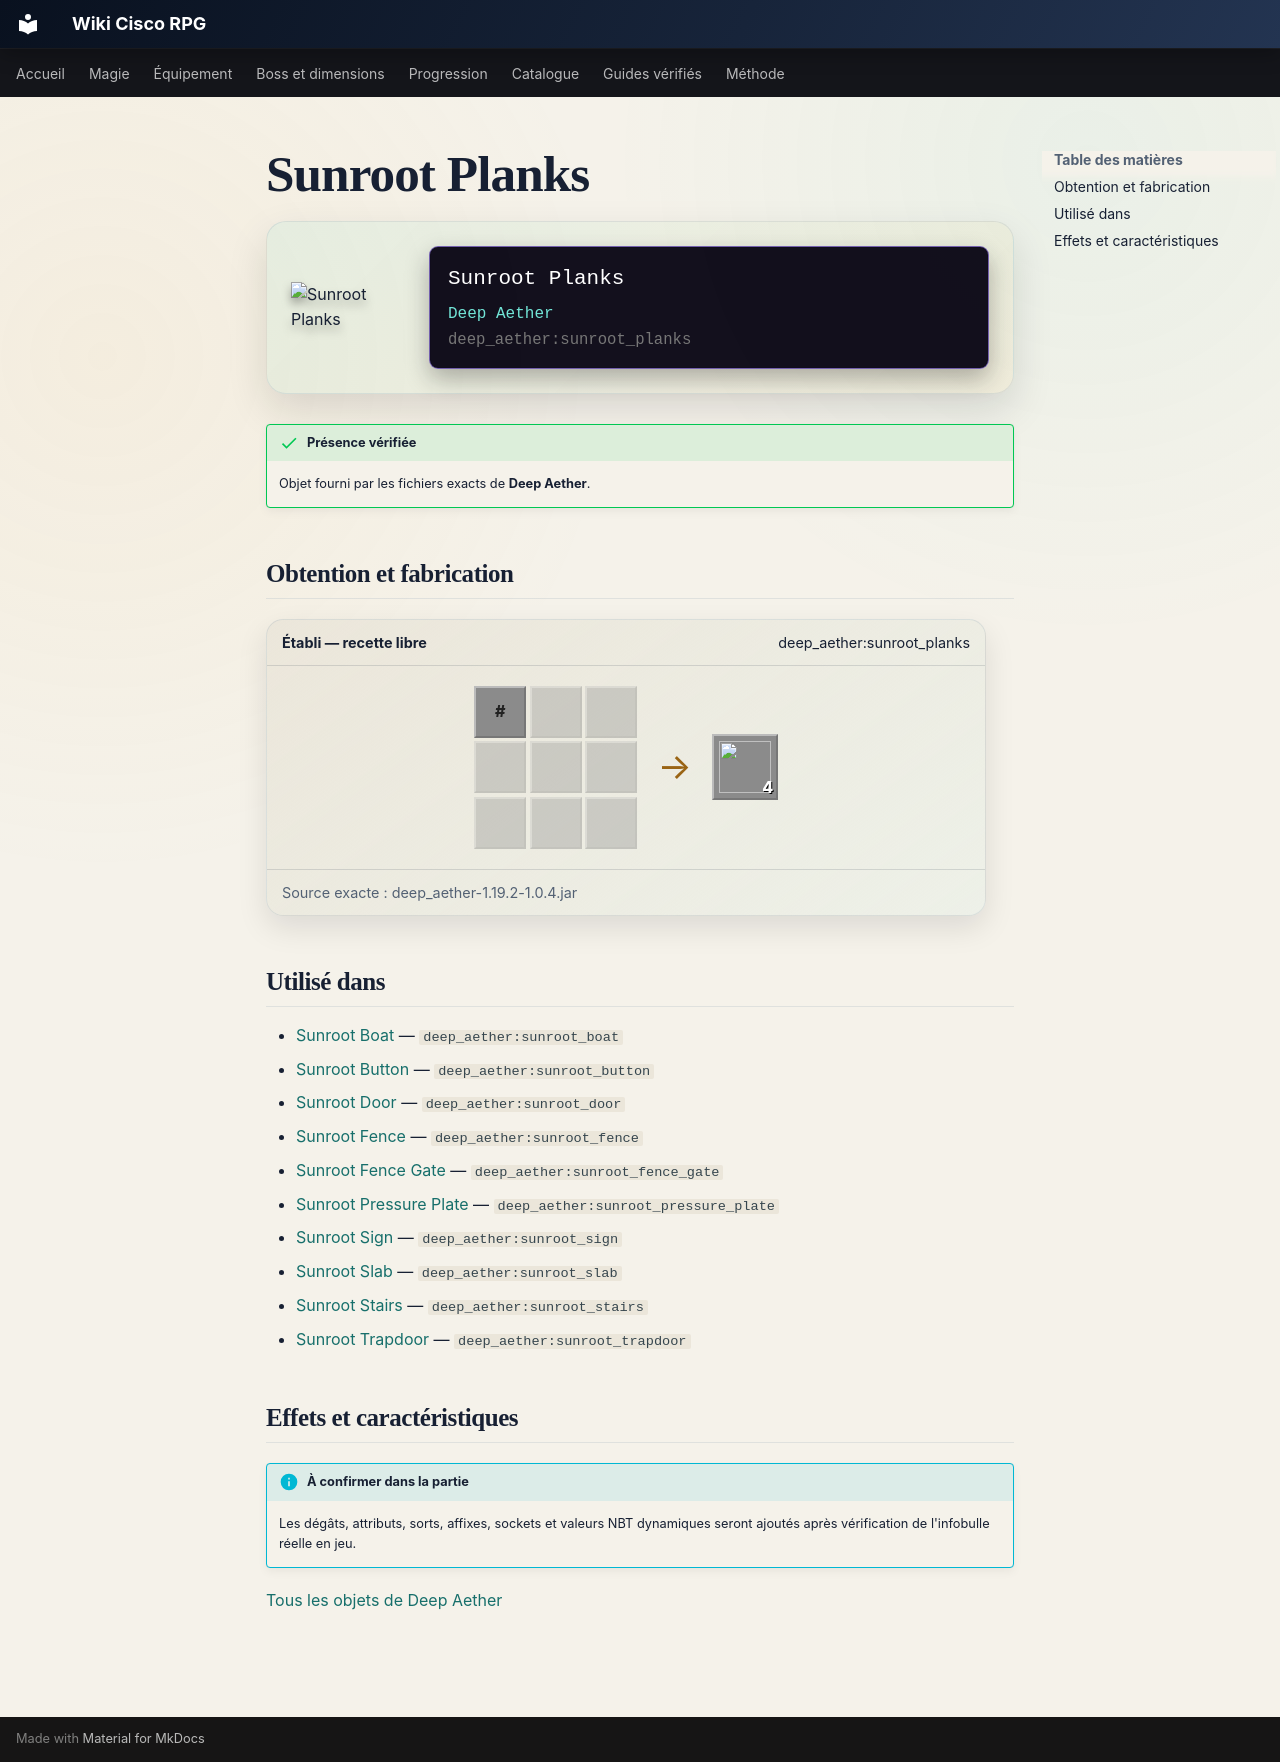

repository: Kloups-Dev/wiki-cisco-rpg · page: catalogue/objets/deep_aether/sunroot_planks/index.html · generator: mkdocs

# Sunroot Planks

<div class="mc-item-showcase">
<img class="mc-item-icon" src="../../../../assets/generated/items/deep_aether/sunroot_planks.png" alt="Sunroot Planks">
<div class="mc-tooltip-card">
<div class="mc-tooltip-card__name">Sunroot Planks</div>
<div class="mc-tooltip-card__mod">Deep Aether</div>
<div class="mc-tooltip-card__id">deep_aether:sunroot_planks</div>
</div>
</div>

!!! success "Présence vérifiée"
    Objet fourni par les fichiers exacts de **Deep Aether**.

## Obtention et fabrication

<div class="jei-recipe"><div class="jei-recipe__head"><strong>Établi — recette libre</strong><span>deep_aether:sunroot_planks</span></div><div class="jei-recipe__body"><div class="jei-grid"><span class="jei-slot jei-slot--tag" title="#deep_aether:crafts_sunroot_planks">#</span><span class="jei-slot jei-slot--empty"></span><span class="jei-slot jei-slot--empty"></span><span class="jei-slot jei-slot--empty"></span><span class="jei-slot jei-slot--empty"></span><span class="jei-slot jei-slot--empty"></span><span class="jei-slot jei-slot--empty"></span><span class="jei-slot jei-slot--empty"></span><span class="jei-slot jei-slot--empty"></span></div><span class="jei-arrow">→</span><span class="jei-slot jei-slot--result"><img src="../../../../assets/generated/items/deep_aether/sunroot_planks.png" alt=""><span class="jei-count">4</span></span></div><div class="jei-recipe__source">Source exacte : deep_aether-1.19.2-1.0.4.jar</div></div>

## Utilisé dans

- [Sunroot Boat](../../../catalogue/objets/deep_aether/sunroot_boat.md) — <code>deep_aether:sunroot_boat</code>
- [Sunroot Button](../../../catalogue/objets/deep_aether/sunroot_button.md) — <code>deep_aether:sunroot_button</code>
- [Sunroot Door](../../../catalogue/objets/deep_aether/sunroot_door.md) — <code>deep_aether:sunroot_door</code>
- [Sunroot Fence](../../../catalogue/objets/deep_aether/sunroot_fence.md) — <code>deep_aether:sunroot_fence</code>
- [Sunroot Fence Gate](../../../catalogue/objets/deep_aether/sunroot_fence_gate.md) — <code>deep_aether:sunroot_fence_gate</code>
- [Sunroot Pressure Plate](../../../catalogue/objets/deep_aether/sunroot_pressure_plate.md) — <code>deep_aether:sunroot_pressure_plate</code>
- [Sunroot Sign](../../../catalogue/objets/deep_aether/sunroot_sign.md) — <code>deep_aether:sunroot_sign</code>
- [Sunroot Slab](../../../catalogue/objets/deep_aether/sunroot_slab.md) — <code>deep_aether:sunroot_slab</code>
- [Sunroot Stairs](../../../catalogue/objets/deep_aether/sunroot_stairs.md) — <code>deep_aether:sunroot_stairs</code>
- [Sunroot Trapdoor](../../../catalogue/objets/deep_aether/sunroot_trapdoor.md) — <code>deep_aether:sunroot_trapdoor</code>

## Effets et caractéristiques

!!! info "À confirmer dans la partie"
    Les dégâts, attributs, sorts, affixes, sockets et valeurs NBT dynamiques seront ajoutés après vérification de l'infobulle réelle en jeu.

[Tous les objets de Deep Aether](../../../contenu/deep-aether.md)
